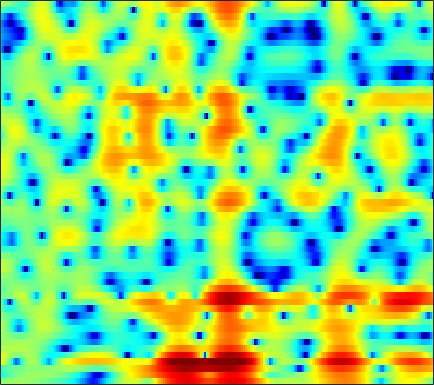

Source data for this figure (header and first rows):
0.31391, 0.45419, 0.62737, 0.775, 0.86668, 0.95965, 1.0218, 1.0453, 1.0535, 1.0398, 1.0021, 0.95373, 0.86519, 0.75938, 0.66605, 0.50776, 0.35131, 0.21699, 0.026499, -0.18939, -0.41423, -0.58473, -0.82625, -1.0879
-4.851, -4.085, -3.16, -2.357, -1.831, -1.222, -0.7106, -0.383, -0.01229, 0.2896, 0.5342, 0.6828, 0.8409, 0.9578, 1.023, 1.08, 1.103, 1.103, 1.08, 1.036, 0.9684, 0.8997, 0.7855, 0.6437
-3.064, -2.577, -2.065, -1.694, -1.476, -1.25, -1.057, -0.918, -0.7172, -0.4946, -0.2575, -0.08703, 0.1186, 0.2823, 0.3698, 0.4325, 0.4313, 0.3986, 0.3367, 0.2713, 0.2228, 0.22, 0.2631, 0.3748
4.201, 3.475, 2.246, 0.5828, -1.069, -4.038, -8.394, -11.71, -9.43, -5.104, -2.178, -0.6823, 0.6611, 1.435, 1.697, 1.667, 1.196, 0.545, -0.7652, -2.668, -5.287, -7.575, -9.157, -7.03
3.818, 3.468, 2.895, 2.225, 1.682, 0.9901, 0.4496, 0.2283, 0.2126, 0.4784, 0.8696, 1.158, 1.432, 1.515, 1.438, 1.118, 0.5497, -0.04914, -1.052, -2.228, -3.432, -4.207, -4.886, -5.096
1.349, 1.605, 1.824, 1.944, 1.985, 1.998, 1.989, 1.979, 1.966, 1.944, 1.907, 1.866, 1.768, 1.601, 1.427, 1.111, 0.7034, 0.3308, -0.2475, -0.9139, -1.666, -2.284, -3.196, -4.256
0.4161, 0.7165, 0.9909, 1.157, 1.23, 1.277, 1.291, 1.291, 1.293, 1.294, 1.302, 1.312, 1.31, 1.279, 1.233, 1.127, 0.9587, 0.7857, 0.4885, 0.1099, -0.355, -0.7602, -1.379, -2.084
1.053, 0.9297, 0.6658, 0.315, 0.007157, -0.4242, -0.8273, -1.06, -1.224, -1.174, -0.9405, -0.6659, -0.2252, 0.2331, 0.5498, 0.9036, 1.162, 1.286, 1.357, 1.318, 1.17, 0.9914, 0.6774, 0.2802
1.87, 1.333, 0.4326, -0.7389, -1.839, -3.675, -6.054, -8.182, -10.64, -10.06, -7.221, -5.164, -2.944, -1.238, -0.2266, 0.8208, 1.595, 2.017, 2.397, 2.592, 2.622, 2.546, 2.326, 1.985
1.705, 1.158, 0.2769, -0.7937, -1.741, -3.201, -4.866, -6.105, -7.194, -6.896, -5.393, -4.004, -2.259, -0.784, 0.1303, 1.115, 1.857, 2.273, 2.647, 2.833, 2.841, 2.732, 2.434, 1.967
0.3979, 0.006126, -0.5378, -1.068, -1.424, -1.805, -2.021, -2.077, -1.963, -1.643, -1.166, -0.7377, -0.1113, 0.5227, 0.9561, 1.471, 1.884, 2.124, 2.332, 2.405, 2.34, 2.18, 1.815, 1.265
-1.424, -2.167, -3.208, -4.022, -4.253, -3.959, -3.124, -2.353, -1.369, -0.5139, 0.16, 0.5511, 0.9286, 1.194, 1.336, 1.511, 1.68, 1.82, 2.019, 2.196, 2.27, 2.235, 2.032, 1.621
-1.63, -2.985, -6.047, -12.06, -19.94, -10.18, -4.539, -2.048, 0.1205, 1.393, 2.03, 2.165, 1.881, 1.112, 0.2659, -0.9414, -1.603, -1.33, -0.1423, 1.226, 2.293, 2.799, 3.079, 2.87
-0.6256, -0.3986, -0.3612, -0.3301, -0.1477, 0.3689, 1.166, 1.769, 2.441, 2.81, 2.79, 2.466, 1.553, -0.03987, -1.817, -5.22, -8.465, -7.299, -3.457, -0.5721, 1.232, 2.027, 2.482, 2.287
-1.891, -1.198, -0.5147, -0.007472, 0.2945, 0.6079, 0.8528, 0.9888, 1.075, 1.074, 0.9326, 0.738, 0.3893, -0.04537, -0.3728, -0.7195, -0.8385, -0.7311, -0.3627, 0.1304, 0.593, 0.8482, 0.9747, 0.8551
-0.9955, -0.6391, -0.2734, -0.05527, 0.02262, 0.02833, -0.07884, -0.2068, -0.422, -0.664, -0.8694, -0.9775, -1.043, -1.003, -0.9055, -0.6942, -0.4114, -0.1685, 0.1677, 0.4852, 0.7479, 0.8871, 0.9902, 0.9876
0.9566, 1.002, 0.9495, 0.7452, 0.4838, -0.002581, -0.6681, -1.28, -2.216, -3.22, -4.084, -4.455, -4.422, -3.781, -3.07, -2.02, -1.025, -0.364, 0.3776, 0.9522, 1.357, 1.554, 1.69, 1.688
2.66, 2.541, 2.255, 1.809, 1.34, 0.5, -0.6446, -1.783, -3.8, -6.787, -11.8, -19.58, -17.7, -9.409, -6.142, -3.232, -1.227, -0.1118, 0.9984, 1.765, 2.249, 2.439, 2.485, 2.288
2.369, 2.236, 1.976, 1.603, 1.242, 0.6203, -0.168, -0.8793, -1.972, -3.159, -4.236, -4.688, -4.527, -3.55, -2.544, -1.187, 0.02344, 0.776, 1.575, 2.132, 2.449, 2.529, 2.406, 2.005
0.01406, -0.03356, -0.1466, -0.3145, -0.4572, -0.6552, -0.8534, -0.9869, -1.149, -1.243, -1.239, -1.156, -0.9287, -0.5648, -0.2349, 0.2419, 0.7183, 1.052, 1.442, 1.742, 1.929, 1.989, 1.924, 1.684
-3.225, -3.207, -3.318, -3.506, -3.616, -3.59, -3.308, -2.946, -2.349, -1.731, -1.154, -0.7901, -0.388, -0.08767, 0.06771, 0.2096, 0.2931, 0.3554, 0.4639, 0.6549, 0.9353, 1.182, 1.524, 1.805
-5.832, -5.973, -6.878, -8.593, -10.31, -11.71, -9.915, -7.63, -4.943, -2.955, -1.588, -0.8807, -0.3198, -0.1678, -0.2869, -0.7565, -1.532, -2.237, -3.06, -3.239, -2.44, -1.417, 0.09517, 1.452
-5.186, -5.377, -6.27, -7.885, -9.443, -10.67, -9.049, -6.895, -4.351, -2.44, -1.142, -0.5232, -0.1308, -0.2292, -0.6448, -1.741, -3.66, -5.953, -11.37, -22.45, -10.31, -5.686, -1.916, 0.5889
-3.156, -3.115, -3.154, -3.255, -3.264, -3.127, -2.749, -2.328, -1.665, -1.046, -0.553, -0.32, -0.2067, -0.3271, -0.5908, -1.144, -1.879, -2.459, -3.075, -3.187, -2.583, -1.78, -0.5363, 0.6647
-1.621, -1.461, -1.276, -1.128, -1.011, -0.8442, -0.6494, -0.5097, -0.3126, -0.1564, -0.06016, -0.03156, -0.07486, -0.1897, -0.3092, -0.491, -0.662, -0.7415, -0.7642, -0.6335, -0.367, -0.09524, 0.3277, 0.7387
-0.2756, -0.07821, 0.1168, 0.277, 0.3609, 0.4654, 0.5567, 0.6082, 0.6201, 0.5832, 0.4645, 0.322, 0.07967, -0.2194, -0.4355, -0.6641, -0.7745, -0.7571, -0.5742, -0.2555, 0.1229, 0.399, 0.6948, 0.8498
1.098, 1.113, 1.043, 0.971, 0.9603, 1.017, 1.119, 1.212, 1.264, 1.181, 0.9109, 0.5515, -0.1343, -1.038, -1.827, -2.842, -3.413, -3.318, -2.476, -1.257, -0.02787, 0.7449, 1.484, 1.848
1.06, 0.2585, -1.019, -2.18, -2.53, -2.124, -1.153, -0.4458, 0.2758, 0.5655, 0.4127, -0.005342, -1.048, -2.763, -4.7, -8.926, -19.48, -19.81, -8.346, -3.521, -0.5874, 0.9614, 2.411, 3.295
-0.7678, -2.615, -6.387, -13.75, -22.74, -11.01, -6.094, -4.122, -2.625, -1.966, -1.922, -2.21, -2.909, -3.884, -4.708, -5.703, -6.112, -5.735, -4.332, -2.455, -0.5938, 0.6411, 1.999, 3.022
0.497, -0.4232, -1.758, -2.966, -3.485, -3.612, -3.342, -3.097, -3.008, -3.227, -3.815, -4.495, -5.611, -6.72, -7.325, -7.508, -6.808, -5.833, -4.283, -2.627, -1.04, 0.03356, 1.279, 2.281
2.571, 2.148, 1.516, 0.8893, 0.419, -0.1782, -0.7917, -1.309, -2.11, -3.171, -4.585, -5.979, -8.536, -12.6, -17.91, -23.04, -13.4, -9.441, -5.934, -3.413, -1.513, -0.3836, 0.8311, 1.745
3.69, 3.431, 2.981, 2.424, 1.927, 1.184, 0.3523, -0.3474, -1.347, -2.461, -3.699, -4.711, -6.149, -7.595, -8.366, -8.4, -7.148, -5.77, -3.909, -2.268, -0.9128, -0.09506, 0.7037, 1.242
4.116, 3.945, 3.552, 2.963, 2.403, 1.496, 0.4532, -0.4041, -1.58, -2.657, -3.483, -3.885, -4.138, -4.049, -3.806, -3.252, -2.527, -1.917, -1.052, -0.2778, 0.3395, 0.6849, 0.9268, 0.9235
4.265, 4.203, 3.886, 3.284, 2.641, 1.469, -0.1261, -1.597, -3.993, -6.604, -8.242, -7.879, -6.063, -4.106, -2.874, -1.533, -0.4722, 0.176, 0.8538, 1.331, 1.583, 1.613, 1.456, 1.026
3.494, 3.633, 3.567, 3.186, 2.654, 1.596, 0.02244, -1.567, -4.459, -8.472, -11.94, -10.33, -6.419, -3.59, -2.075, -0.5883, 0.4514, 1.01, 1.484, 1.72, 1.747, 1.618, 1.263, 0.6734
1.647, 2.057, 2.408, 2.508, 2.407, 2.036, 1.423, 0.8133, -0.0807, -0.8883, -1.371, -1.433, -1.143, -0.6395, -0.2305, 0.2311, 0.5652, 0.6994, 0.739, 0.5998, 0.3026, -0.001082, -0.5368, -1.157
-0.5937, 0.2353, 1.225, 1.988, 2.402, 2.703, 2.763, 2.669, 2.428, 2.098, 1.745, 1.486, 1.156, 0.8643, 0.664, 0.3843, 0.0763, -0.1861, -0.5829, -1.102, -1.812, -2.467, -3.501, -4.566
-4.246, -1.862, 0.4596, 2.08, 2.925, 3.665, 4.025, 4.107, 3.976, 3.616, 3.061, 2.538, 1.701, 0.7478, -0.01264, -0.9651, -1.756, -2.184, -2.647, -3.096, -3.8, -4.677, -6.515, -9.695
-2.235, -0.4288, 1.493, 2.886, 3.601, 4.224, 4.5, 4.494, 4.211, 3.626, 2.719, 1.805, 0.256, -1.799, -3.7, -6.651, -9.122, -9.305, -7.726, -6.105, -5.151, -4.955, -5.279, -6.176
1.589, 1.954, 2.49, 2.955, 3.195, 3.373, 3.344, 3.156, 2.688, 1.963, 0.9266, -0.08583, -1.785, -3.997, -6.135, -9.724, -13.34, -12.98, -9.657, -6.849, -4.964, -3.966, -3.077, -2.461
2.016, 1.952, 1.912, 1.874, 1.852, 1.751, 1.547, 1.274, 0.7612, 0.02475, -0.9103, -1.71, -2.885, -4.021, -4.793, -5.546, -5.75, -5.538, -4.818, -3.774, -2.718, -1.978, -1.122, -0.3867
0.8617, 0.477, 0.02832, -0.2344, -0.2902, -0.263, -0.2518, -0.3201, -0.6647, -1.377, -2.467, -3.51, -5.069, -6.381, -6.743, -6.267, -5.08, -4.059, -2.73, -1.567, -0.5553, 0.06639, 0.7687, 1.322
-1.444, -2.814, -4.792, -5.776, -5.216, -3.472, -1.907, -1.132, -0.7421, -1.067, -2.247, -3.841, -7.435, -15.28, -28.07, -10.41, -5.125, -2.763, -0.6403, 0.7342, 1.605, 2.018, 2.303, 2.379
-3.023, -4.896, -8.89, -12.38, -9.434, -4.782, -1.828, -0.4511, 0.6264, 1.003, 0.7984, 0.3341, -0.4991, -1.205, -1.268, -0.6133, 0.5032, 1.356, 2.264, 2.805, 2.905, 2.688, 1.965, 0.7402
-3.155, -3.153, -3.173, -2.92, -2.456, -1.503, -0.4732, 0.2297, 0.9844, 1.481, 1.762, 1.862, 1.91, 1.945, 1.999, 2.135, 2.299, 2.398, 2.412, 2.212, 1.713, 1.067, -0.2522, -2.308
-3.408, -2.903, -2.315, -1.765, -1.336, -0.7527, -0.1657, 0.2571, 0.7617, 1.179, 1.498, 1.679, 1.846, 1.949, 1.981, 1.974, 1.908, 1.799, 1.563, 1.194, 0.6799, 0.1822, -0.6181, -1.544
-3.039, -2.609, -2.079, -1.569, -1.191, -0.703, -0.2205, 0.1259, 0.5514, 0.9285, 1.235, 1.413, 1.579, 1.656, 1.661, 1.585, 1.423, 1.249, 0.9576, 0.6099, 0.2206, -0.07412, -0.4587, -0.7974
-2.553, -2.361, -2.071, -1.72, -1.422, -0.9678, -0.4827, -0.1136, 0.3625, 0.7925, 1.153, 1.363, 1.551, 1.617, 1.585, 1.429, 1.143, 0.8588, 0.4082, -0.07045, -0.5105, -0.7625, -0.9512, -0.9476
-2.702, -2.894, -2.987, -2.84, -2.564, -1.983, -1.271, -0.7039, 0.0409, 0.7059, 1.265, 1.595, 1.889, 2.006, 1.963, 1.706, 1.212, 0.671, -0.2849, -1.448, -2.644, -3.322, -3.515, -2.803
-4.908, -6.086, -7.365, -7.629, -6.968, -5.436, -3.752, -2.589, -1.226, -0.09109, 0.8272, 1.38, 1.927, 2.243, 2.307, 2.128, 1.589, 0.8821, -0.5826, -2.952, -6.963, -12.71, -19.55, -7.774
-8.973, -12.07, -19.45, -27.06, -16.92, -11.32, -8.139, -6.412, -4.622, -3.168, -1.933, -1.121, -0.1815, 0.5501, 0.9431, 1.231, 1.193, 0.9385, 0.28, -0.7349, -1.923, -2.63, -2.681, -1.54
-8.82, -10.12, -11.64, -12.36, -12.22, -11.55, -10.66, -9.955, -9.015, -7.896, -6.526, -5.375, -3.804, -2.341, -1.389, -0.3578, 0.3861, 0.769, 1.069, 1.218, 1.294, 1.384, 1.607, 1.982
-8.396, -9.166, -10.16, -11.04, -11.62, -12.43, -13.35, -14.32, -15.87, -16.44, -13.92, -11.04, -7.515, -4.659, -2.929, -1.102, 0.3095, 1.125, 1.948, 2.532, 2.934, 3.144, 3.332, 3.439
-9.004, -9.795, -10.97, -12.16, -13.01, -13.87, -14.8, -15.79, -17.82, -19.17, -15.54, -11.74, -7.559, -4.353, -2.425, -0.3817, 1.19, 2.106, 3.042, 3.67, 4.053, 4.186, 4.193, 4.01
-9.667, -10.9, -13.45, -17.09, -19.5, -18.57, -15.48, -13.49, -11.49, -9.586, -7.541, -5.911, -3.747, -1.722, -0.373, 1.202, 2.452, 3.187, 3.907, 4.339, 4.487, 4.428, 4.13, 3.597
-7.248, -8.27, -10.33, -13.12, -14.76, -13.9, -11.18, -9.226, -7.061, -5.251, -3.614, -2.445, -0.9648, 0.4157, 1.364, 2.485, 3.387, 3.906, 4.341, 4.49, 4.317, 3.985, 3.254, 2.233
-2.242, -2.671, -3.364, -4.007, -4.314, -4.421, -4.16, -3.821, -3.207, -2.494, -1.694, -1.02, -0.01776, 1.048, 1.844, 2.804, 3.593, 4.026, 4.342, 4.301, 3.875, 3.259, 2.012, 0.2262
1.734, 1.419, 0.9163, 0.3828, -0.03756, -0.6482, -1.284, -1.794, -2.492, -3.12, -3.42, -3.243, -2.33, -0.9046, 0.2463, 1.65, 2.788, 3.401, 3.892, 3.947, 3.547, 2.906, 1.555, -0.4926
